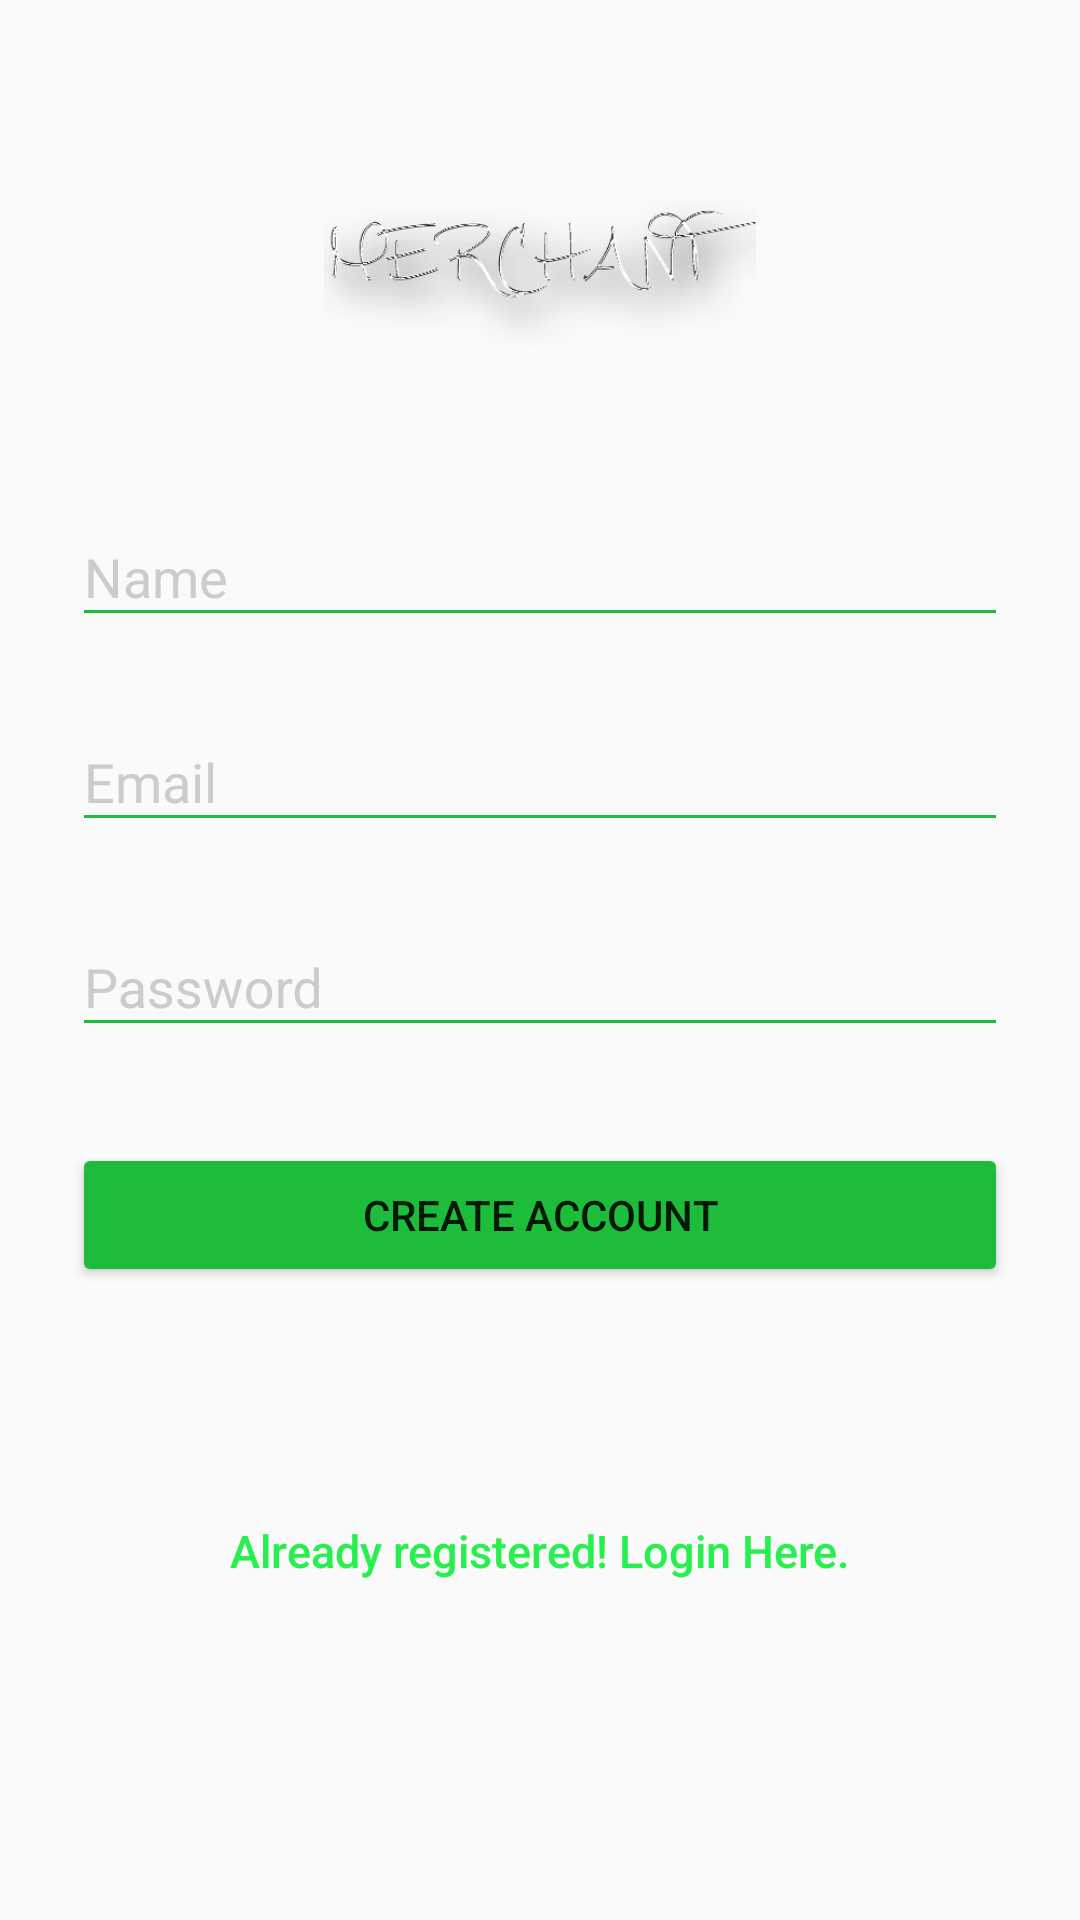

Layout XML and referenced resources for this Android screen:
<!-- AndroidManifest.xml: application theme AppTheme -->
<!-- res/layout/activity_signup.xml -->
<?xml version="1.0" encoding="utf-8"?>
<ScrollView
    xmlns:android="http://schemas.android.com/apk/res/android"
    android:layout_width="fill_parent"
    android:layout_height="fill_parent"
    android:fitsSystemWindows="true"
    android:windowBackground="@color/ColorPrimary"
    >

    <LinearLayout
        android:orientation="vertical"
        android:layout_width="match_parent"
        android:layout_height="wrap_content"
        android:paddingTop="56dp"
        android:paddingLeft="24dp"
        android:paddingRight="24dp">

        <ImageView android:src="@drawable/logo"
            android:layout_width="wrap_content"
            android:layout_height="72dp"
            android:layout_marginBottom="24dp"
            android:layout_gravity="center_horizontal" />

        
        <android.support.design.widget.TextInputLayout
            android:layout_width="match_parent"
            android:layout_height="wrap_content"
            android:layout_marginTop="8dp"
            android:layout_marginBottom="8dp">
            <EditText android:id="@+id/name"
                android:layout_width="match_parent"
                android:layout_height="wrap_content"
                android:inputType="textCapWords"
                android:hint="Name" />
        </android.support.design.widget.TextInputLayout>

        
        <android.support.design.widget.TextInputLayout
            android:layout_width="match_parent"
            android:layout_height="wrap_content"
            android:layout_marginTop="8dp"
            android:layout_marginBottom="8dp">
            <EditText android:id="@+id/input_email"
                android:layout_width="match_parent"
                android:layout_height="wrap_content"
                android:inputType="textEmailAddress"
                android:hint="Email" />
        </android.support.design.widget.TextInputLayout>

        
        <android.support.design.widget.TextInputLayout
            android:layout_width="match_parent"
            android:layout_height="wrap_content"
            android:layout_marginTop="8dp"
            android:layout_marginBottom="8dp">
            <EditText android:id="@+id/input_password"
                android:layout_width="match_parent"
                android:layout_height="wrap_content"
                android:inputType="textPassword"
                android:hint="Password"/>
        </android.support.design.widget.TextInputLayout>

        
        <android.support.v7.widget.AppCompatButton
            android:id="@+id/btnRegister"
            android:layout_width="fill_parent"
            android:layout_height="wrap_content"
            android:layout_marginTop="24dp"
            android:layout_marginBottom="24dp"
            android:padding="12dp"
            android:text="Create Account"/>

        <Button
            android:id="@+id/btnLinkToLoginScreen"
            android:layout_width="fill_parent"
            android:layout_height="wrap_content"
            android:layout_marginTop="40dip"
            android:background="@null"
            android:text="@string/btn_link_to_login"
            android:textAllCaps="false"
            android:textColor="@color/accent"
            android:textSize="15dp" />

    </LinearLayout>
</ScrollView>
<!-- resources referenced by this layout -->
<resources>
  <color name="ColorPrimary">#27ef4d</color>
  <color name="accent">#27ef4d</color>
  <!-- drawable logo: png bitmap (drawable, 29320 bytes) -->
  <string name="btn_link_to_login">Already registered! Login Here.</string>
  <style name="AppTheme" parent="Theme.AppCompat.Light.NoActionBar">
          
  
          
          <item name="colorPrimary">@color/ColorPrimary</item>
          <item name="colorPrimaryDark">@color/ColorPrimaryDark</item>
          
          <item name="colorAccent">@color/accent</item>
  
          
  
          <item name="colorControlNormal">@color/ColorPrimaryDark</item>
          <item name="colorControlActivated">@color/accent</item>
          <item name="colorControlHighlight">@color/accent</item>
          <item name="android:textColorHint">@color/iron</item>
  
          <item name="colorButtonNormal">@color/ColorPrimaryDark</item>
          
      </style>
  <color name="ColorPrimaryDark">#1dbc3b</color>
  <color name="iron">#CCCCCC</color>
</resources>
